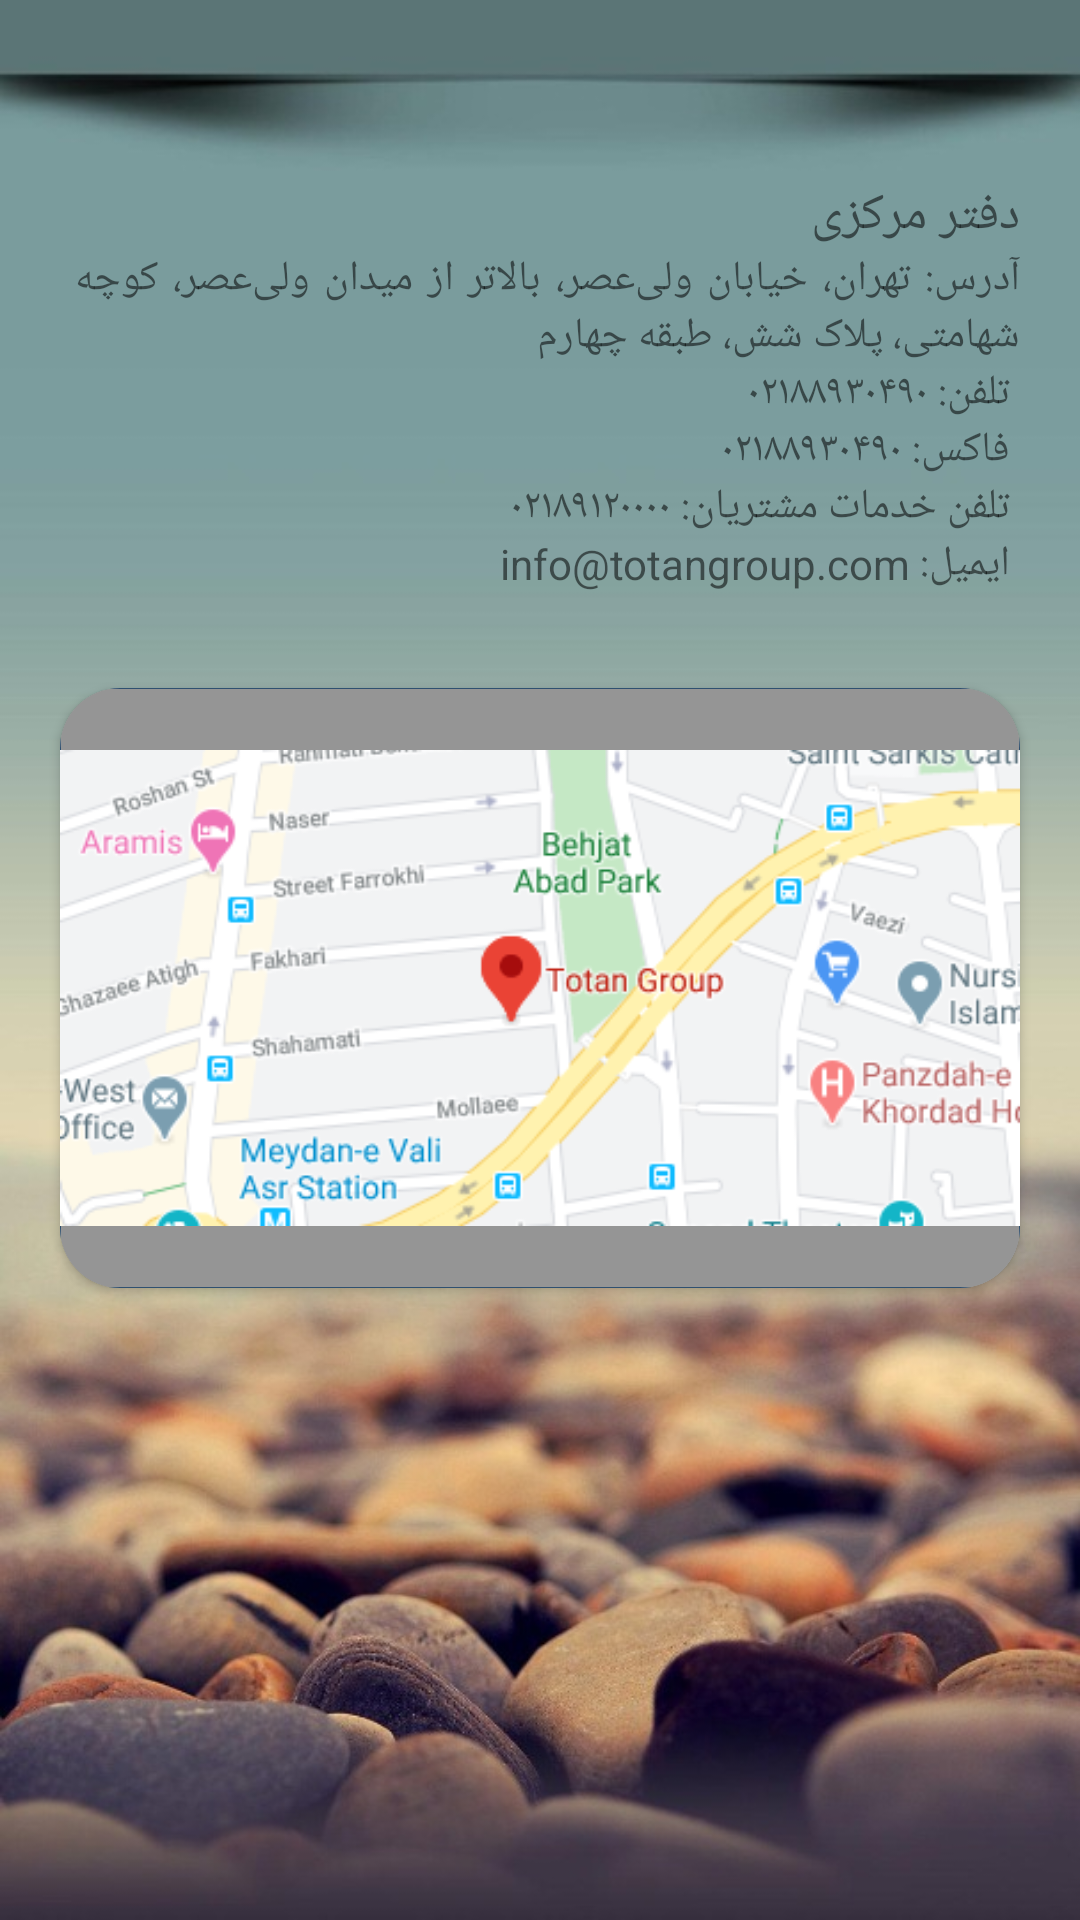

The Android layout XML behind this screen, and the referenced resources:
<!-- AndroidManifest.xml: application theme AppTheme -->
<!-- res/layout/fragment_contact_us.xml -->
<?xml version="1.0" encoding="utf-8"?>
<LinearLayout xmlns:android="http://schemas.android.com/apk/res/android"
    xmlns:app="http://schemas.android.com/apk/res-auto"
    xmlns:tools="http://schemas.android.com/tools"
    android:layout_width="match_parent"
    android:layout_height="match_parent"
    android:background="@drawable/background_main"
    android:padding="5dp">

    <ScrollView
        android:layout_width="match_parent"
        android:layout_height="match_parent">

        <LinearLayout
            android:layout_width="match_parent"
            android:layout_height="match_parent"
            android:layoutDirection="rtl"
            android:orientation="vertical"
            tools:context="CardNotPresent.Home.ui.ContactUs.ContactUsFragment">

            <View
                android:layout_width="match_parent"
                android:layout_height="30dp"
                android:layout_gravity="center_horizontal"
                android:layout_marginBottom="25dp" />

            <TextView
                android:layout_width="match_parent"
                android:layout_height="wrap_content"
                android:layout_marginLeft="15dp"
                android:layout_marginRight="10dp"
                android:justificationMode="inter_word"
                android:paddingLeft="5dp"
                android:paddingRight="5dp"
                android:text="@string/contact_us_header_1"
                android:textSize="17sp" />


            <TextView
                android:layout_width="match_parent"
                android:layout_height="wrap_content"
                android:layout_marginLeft="15dp"
                android:layout_marginRight="10dp"
                android:justificationMode="inter_word"
                android:paddingLeft="5dp"
                android:paddingRight="5dp"
                android:text="@string/contact_us_body_1" />

            <androidx.cardview.widget.CardView
                android:id="@+id/card_view_google_map_iran"
                android:layout_width="match_parent"
                android:layout_height="200dp"
                android:layout_margin="15dp"
                android:elevation="20dp"
                android:gravity="center"
                app:cardCornerRadius="20dp">

                <ImageView
                    android:layout_width="match_parent"
                    android:layout_height="match_parent"
                    android:background="@drawable/round_search"
                    android:src="@drawable/google_map_iran_address" />

            </androidx.cardview.widget.CardView>



            <View
                android:layout_width="match_parent"
                android:layout_height="30dp"/>

        </LinearLayout>

    </ScrollView>


</LinearLayout>
<!-- resources referenced by this layout -->
<resources>
  <!-- drawable background_main: jpeg bitmap (drawable, 67297 bytes) -->
  <!-- drawable google_map_iran_address: png bitmap (drawable, 52807 bytes) -->
  <!-- drawable round_search (drawable) -->
  <?xml version="1.0" encoding="utf-8"?>
  <shape android:shape="rectangle"
  xmlns:android="http://schemas.android.com/apk/res/android">
  <solid android:color="#A65C5C5C" />
  <stroke
      android:color="#2F5070"
      android:width="0.2dp" />
  <corners
      android:bottomLeftRadius="5dp"
      android:bottomRightRadius="5dp"
      android:topLeftRadius="5dp"
      android:topRightRadius="5dp" />
  </shape>
  <string name="contact_us_body_1">آدرس: تهران، خیابان ولی‌عصر، بالاتر از میدان ولی‌عصر، کوچه شهامتی، پلاک شش، طبقه چهارم\n
  تلفن: ۰۲۱۸۸۹۳۰۴۹۰\n
  فاکس: ۰۲۱۸۸۹۳۰۴۹۰\n
  تلفن خدمات مشتریان: ۰۲۱۸۹۱۲۰۰۰۰\n
  ایمیل: info@totangroup.com\n
      </string>
  <string name="contact_us_header_1">دفتر مرکزی</string>
  <style name="AppTheme" parent="Theme.MaterialComponents.Light.NoActionBar.Bridge">
          
          <item name="colorPrimary">@color/colorPrimary</item>
          <item name="colorPrimaryDark">@color/colorPrimaryDark</item>
          <item name="colorAccent">@color/colorAccent</item>
      </style>
  <color name="colorPrimary">#252525</color>
  <color name="colorPrimaryDark">#252525</color>
  <color name="colorAccent">#016BBF</color>
</resources>
